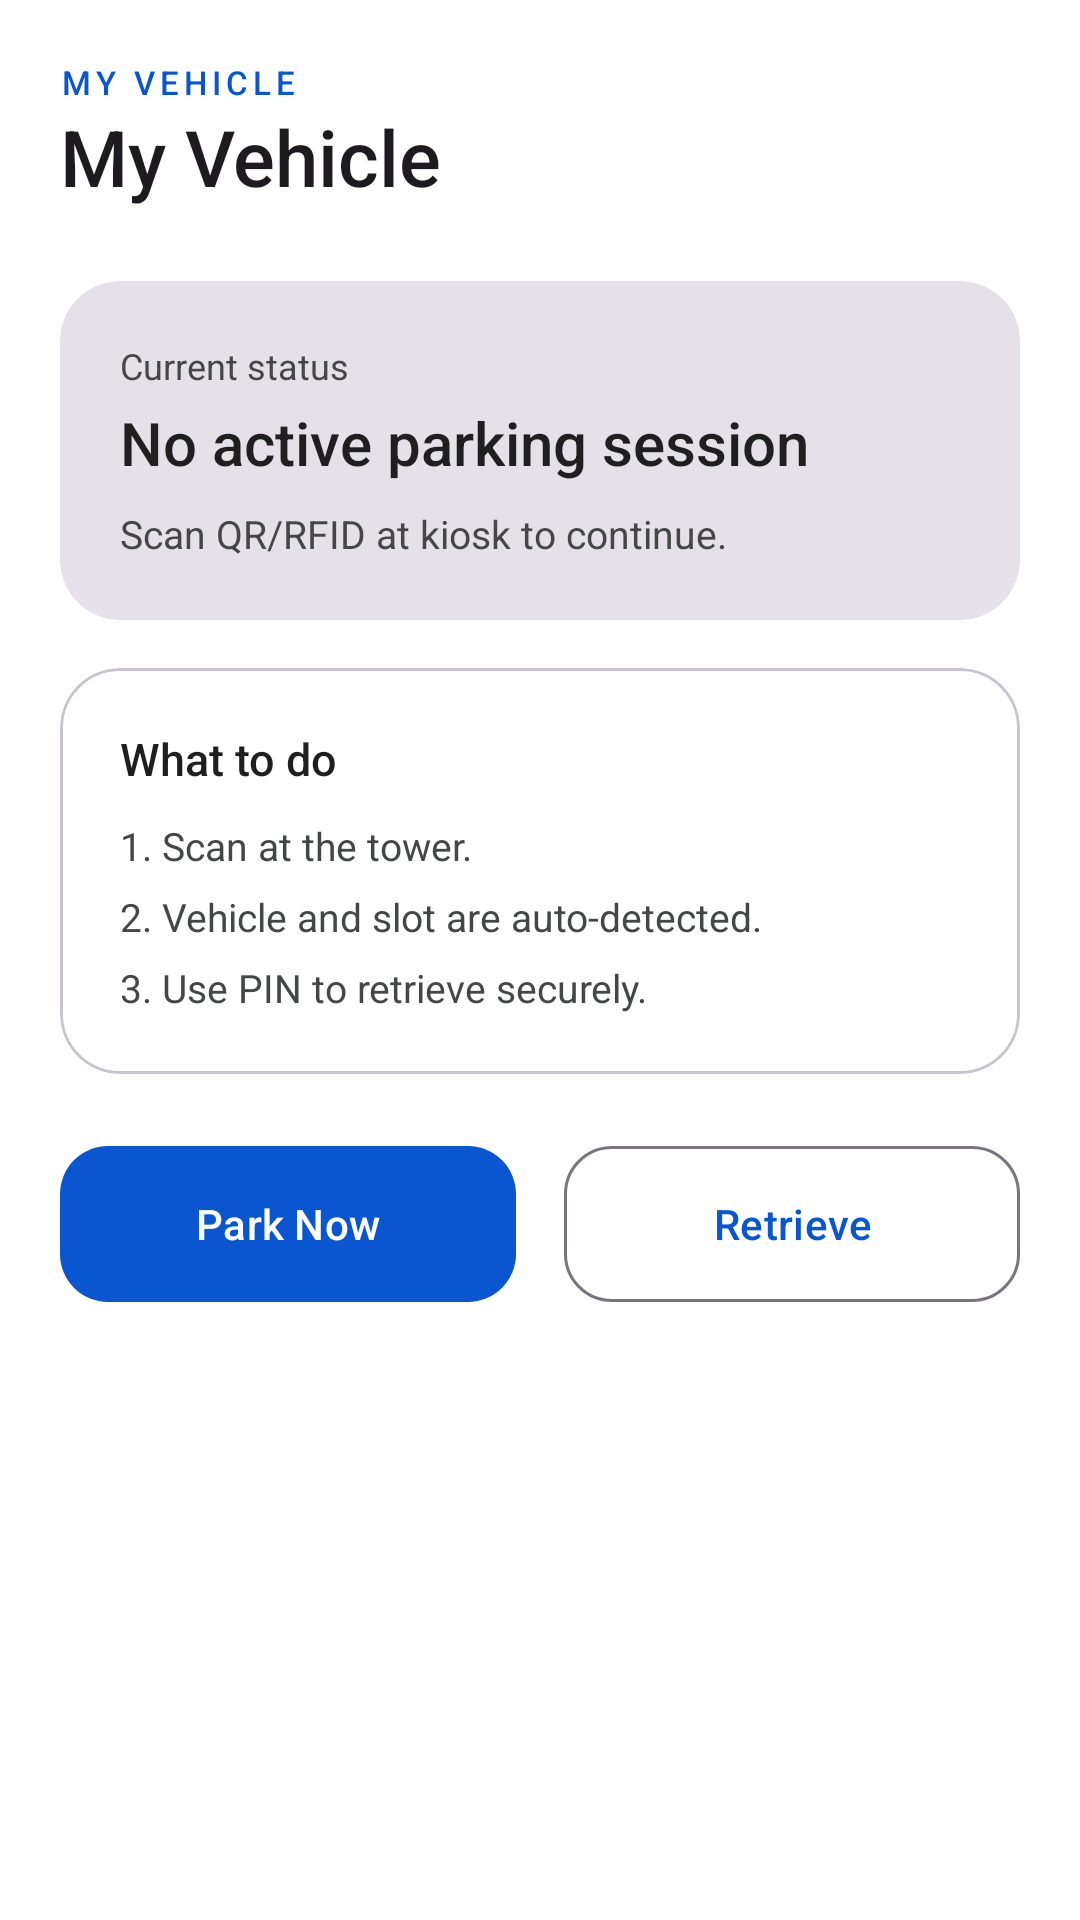

Here is an Android app screen rendered from its layout file. Give the layout XML and the strings, colors and styles it references.
<!-- AndroidManifest.xml: application theme Theme.VerticalParking -->
<!-- res/layout/fragment_control.xml -->
<?xml version="1.0" encoding="utf-8"?>
<androidx.coordinatorlayout.widget.CoordinatorLayout
    xmlns:android="http://schemas.android.com/apk/res/android"
    xmlns:app="http://schemas.android.com/apk/res-auto"
    android:layout_width="match_parent"
    android:layout_height="match_parent"
    android:fitsSystemWindows="true">

    <androidx.core.widget.NestedScrollView
        android:layout_width="match_parent"
        android:layout_height="match_parent">

        <LinearLayout
            android:layout_width="match_parent"
            android:layout_height="wrap_content"
            android:orientation="vertical"
            android:padding="20dp">

            <TextView
                android:layout_width="wrap_content"
                android:layout_height="wrap_content"
                android:text="MY VEHICLE"
                android:fontFamily="sans-serif-medium"
                android:textColor="?attr/colorPrimary"
                android:textSize="11sp"
                android:letterSpacing="0.15" />

            <TextView
                android:layout_width="wrap_content"
                android:layout_height="wrap_content"
                android:text="My Vehicle"
                android:fontFamily="sans-serif-medium"
                android:textSize="26sp"
                android:textColor="?attr/colorOnBackground"
                android:layout_marginBottom="24dp" />

            <com.google.android.material.card.MaterialCardView
                android:layout_width="match_parent"
                android:layout_height="wrap_content"
                android:layout_marginBottom="16dp"
                app:cardCornerRadius="20dp"
                app:cardElevation="0dp"
                style="@style/Widget.Material3.CardView.Filled">

                <LinearLayout
                    android:layout_width="match_parent"
                    android:layout_height="wrap_content"
                    android:orientation="vertical"
                    android:padding="20dp">

                    <TextView
                        android:layout_width="wrap_content"
                        android:layout_height="wrap_content"
                        android:text="Current status"
                        android:fontFamily="sans-serif"
                        android:textSize="12sp"
                        android:textColor="?attr/colorOnSurfaceVariant" />

                    <TextView
                        android:id="@+id/tvVehicleState"
                        android:layout_width="wrap_content"
                        android:layout_height="wrap_content"
                        android:layout_marginTop="4dp"
                        android:text="No active parking session"
                        android:fontFamily="sans-serif-medium"
                        android:textSize="20sp"
                        android:textColor="?attr/colorOnSurface" />

                    <TextView
                        android:id="@+id/tvVehicleHint"
                        android:layout_width="wrap_content"
                        android:layout_height="wrap_content"
                        android:layout_marginTop="8dp"
                        android:text="Scan QR/RFID at kiosk to continue."
                        android:fontFamily="sans-serif"
                        android:textSize="13sp"
                        android:textColor="?attr/colorOnSurfaceVariant" />
                </LinearLayout>
            </com.google.android.material.card.MaterialCardView>

            <com.google.android.material.card.MaterialCardView
                android:layout_width="match_parent"
                android:layout_height="wrap_content"
                app:cardCornerRadius="20dp"
                app:cardElevation="0dp"
                style="@style/Widget.Material3.CardView.Outlined">

                <LinearLayout
                    android:layout_width="match_parent"
                    android:layout_height="wrap_content"
                    android:orientation="vertical"
                    android:padding="20dp">

                    <TextView
                        android:layout_width="wrap_content"
                        android:layout_height="wrap_content"
                        android:text="What to do"
                        android:fontFamily="sans-serif-medium"
                        android:textSize="15sp"
                        android:textColor="?attr/colorOnSurface" />

                    <TextView
                        android:layout_width="wrap_content"
                        android:layout_height="wrap_content"
                        android:layout_marginTop="10dp"
                        android:text="1. Scan at the tower."
                        android:fontFamily="sans-serif"
                        android:textSize="13sp"
                        android:textColor="?attr/colorOnSurfaceVariant" />

                    <TextView
                        android:layout_width="wrap_content"
                        android:layout_height="wrap_content"
                        android:layout_marginTop="6dp"
                        android:text="2. Vehicle and slot are auto-detected."
                        android:fontFamily="sans-serif"
                        android:textSize="13sp"
                        android:textColor="?attr/colorOnSurfaceVariant" />

                    <TextView
                        android:layout_width="wrap_content"
                        android:layout_height="wrap_content"
                        android:layout_marginTop="6dp"
                        android:text="3. Use PIN to retrieve securely."
                        android:fontFamily="sans-serif"
                        android:textSize="13sp"
                        android:textColor="?attr/colorOnSurfaceVariant" />
                </LinearLayout>
            </com.google.android.material.card.MaterialCardView>

            <LinearLayout
                android:layout_width="match_parent"
                android:layout_height="wrap_content"
                android:layout_marginTop="20dp"
                android:orientation="horizontal">

                <com.google.android.material.button.MaterialButton
                    android:id="@+id/btnStartParking"
                    android:layout_width="0dp"
                    android:layout_height="60dp"
                    android:layout_weight="1"
                    android:layout_marginEnd="8dp"
                    android:text="Park Now"
                    app:cornerRadius="16dp" />

                <com.google.android.material.button.MaterialButton
                    android:id="@+id/btnStartRetrieval"
                    style="@style/Widget.Material3.Button.OutlinedButton"
                    android:layout_width="0dp"
                    android:layout_height="60dp"
                    android:layout_weight="1"
                    android:layout_marginStart="8dp"
                    android:text="Retrieve"
                    app:cornerRadius="16dp" />
            </LinearLayout>

        </LinearLayout>
    </androidx.core.widget.NestedScrollView>

</androidx.coordinatorlayout.widget.CoordinatorLayout>
<!-- resources referenced by this layout -->
<resources>
  <style name="Theme.VerticalParking" parent="Theme.Material3.Light.NoActionBar">
          <item name="colorPrimary">@color/md_theme_primary</item>
          <item name="colorOnPrimary">@color/md_theme_onPrimary</item>
          <item name="colorPrimaryContainer">@color/md_theme_primaryContainer</item>
          <item name="colorOnPrimaryContainer">@color/md_theme_onPrimaryContainer</item>
          
          <item name="colorSecondary">@color/md_theme_secondary</item>
          <item name="colorOnSecondary">@color/md_theme_onSecondary</item>
          <item name="colorSecondaryContainer">@color/md_theme_secondaryContainer</item>
          <item name="colorOnSecondaryContainer">@color/md_theme_onSecondaryContainer</item>
  
          <item name="colorError">@color/md_theme_error</item>
          <item name="colorOnError">@color/md_theme_onError</item>
          
          <item name="android:windowBackground">@color/md_theme_background</item>
          <item name="android:statusBarColor">@color/md_theme_surfaceVariant</item>
          <item name="android:navigationBarColor">@color/md_theme_background</item>
          <item name="android:windowLightStatusBar">true</item>
          
          <item name="colorSurface">@color/md_theme_surface</item>
          <item name="colorOnSurface">@color/md_theme_onSurface</item>
          <item name="colorSurfaceVariant">@color/md_theme_surfaceVariant</item>
          <item name="colorOnSurfaceVariant">@color/md_theme_onSurfaceVariant</item>
      </style>
  <color name="md_theme_primary">#0A56D0</color>
  <color name="md_theme_onPrimary">#FFFFFF</color>
  <color name="md_theme_primaryContainer">#D3E3FD</color>
  <color name="md_theme_onPrimaryContainer">#041E49</color>
  <color name="md_theme_secondary">#5E5E5E</color>
  <color name="md_theme_onSecondary">#FFFFFF</color>
  <color name="md_theme_secondaryContainer">#E2E2E2</color>
  <color name="md_theme_onSecondaryContainer">#1F1F1F</color>
  <color name="md_theme_error">#B3261E</color>
  <color name="md_theme_onError">#FFFFFF</color>
  <color name="md_theme_background">#FFFFFF</color>
  <color name="md_theme_surfaceVariant">#F1F3F4</color>
  <color name="md_theme_surface">#FFFFFF</color>
  <color name="md_theme_onSurface">#1F1F1F</color>
  <color name="md_theme_onSurfaceVariant">#444746</color>
</resources>
